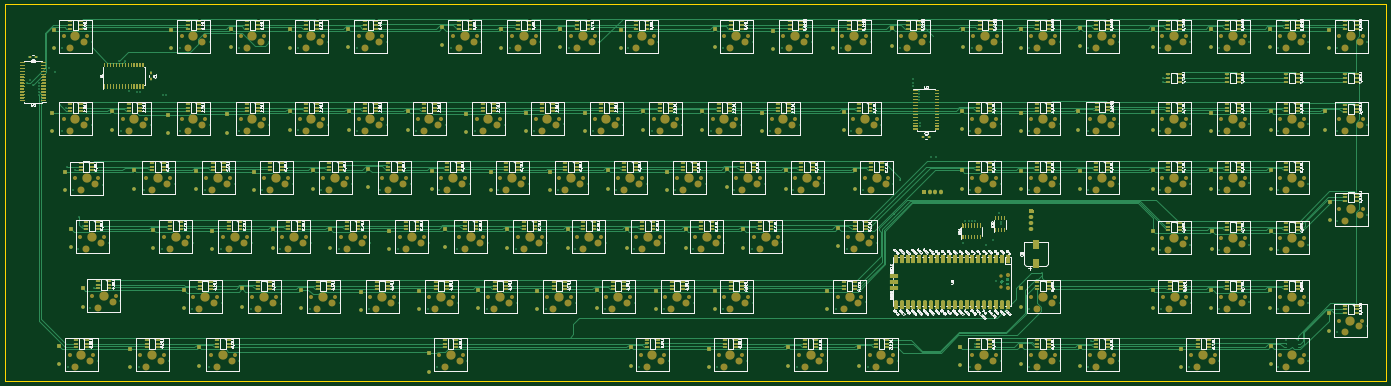
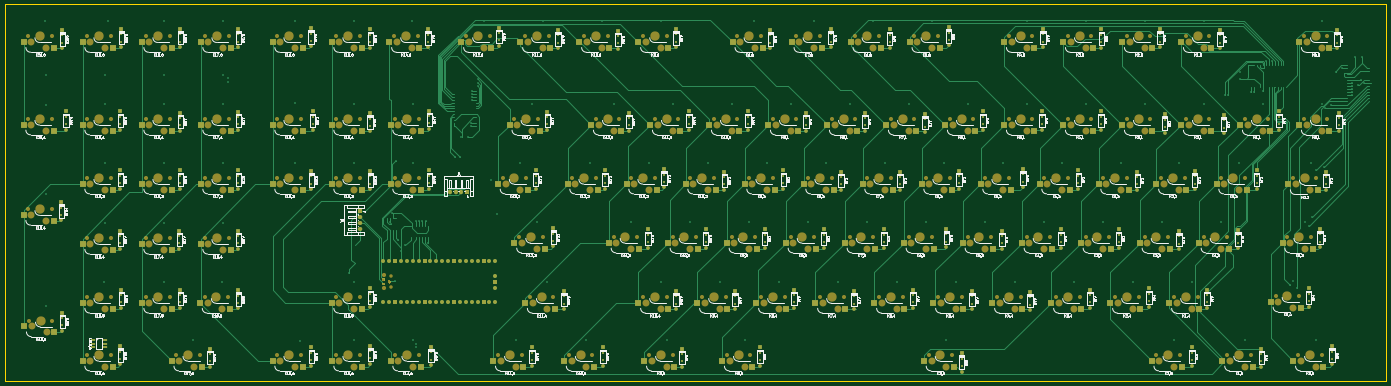
Circuit board: 10 layer files. Board 594.9 x 162.6 mm.
- bottom_copper: RedPyKeeb-B_Cu.gbr (133581 bytes)
- bottom_mask: RedPyKeeb-B_Mask.gbr (48065 bytes)
- paste: RedPyKeeb-B_Paste.gbr (21730 bytes)
- bottom_silk: RedPyKeeb-B_SilkS.gbr (357949 bytes)
- outline: RedPyKeeb-Edge_Cuts.gbr (768 bytes)
- top_copper: RedPyKeeb-F_Cu.gbr (242696 bytes)
- top_mask: RedPyKeeb-F_Mask.gbr (92342 bytes)
- paste: RedPyKeeb-F_Paste.gbr (60297 bytes)
- top_silk: RedPyKeeb-F_SilkS.gbr (280757 bytes)
- inner_copper: RedPyKeeb-PWRGND.gbr (42085 bytes)

=== bottom_copper: RedPyKeeb-B_Cu.gbr (133581 bytes, source omitted) ===
=== bottom_mask: RedPyKeeb-B_Mask.gbr (48065 bytes, source omitted) ===
=== paste: RedPyKeeb-B_Paste.gbr (21730 bytes, source omitted) ===
=== bottom_silk: RedPyKeeb-B_SilkS.gbr (357949 bytes, source omitted) ===
=== outline: RedPyKeeb-Edge_Cuts.gbr ===
%TF.GenerationSoftware,KiCad,Pcbnew,(5.1.9)-1*%
%TF.CreationDate,2021-03-17T02:29:26+10:00*%
%TF.ProjectId,RedPyKeeb,52656450-794b-4656-9562-2e6b69636164,rev?*%
%TF.SameCoordinates,Original*%
%TF.FileFunction,Profile,NP*%
%FSLAX46Y46*%
G04 Gerber Fmt 4.6, Leading zero omitted, Abs format (unit mm)*
G04 Created by KiCad (PCBNEW (5.1.9)-1) date 2021-03-17 02:29:26*
%MOMM*%
%LPD*%
G01*
G04 APERTURE LIST*
%TA.AperFunction,Profile*%
%ADD10C,0.050000*%
%TD*%
G04 APERTURE END LIST*
D10*
X24384000Y-182372000D02*
X23876000Y-182372000D01*
X23876000Y-19812000D02*
X23876000Y-182372000D01*
X618744000Y-182372000D02*
X24384000Y-182372000D01*
X618744000Y-19812000D02*
X618744000Y-182372000D01*
X23876000Y-19812000D02*
X618744000Y-19812000D01*
M02*

=== top_copper: RedPyKeeb-F_Cu.gbr (242696 bytes, source omitted) ===
=== top_mask: RedPyKeeb-F_Mask.gbr (92342 bytes, source omitted) ===
=== paste: RedPyKeeb-F_Paste.gbr (60297 bytes, source omitted) ===
=== top_silk: RedPyKeeb-F_SilkS.gbr (280757 bytes, source omitted) ===
=== inner_copper: RedPyKeeb-PWRGND.gbr (42085 bytes, source omitted) ===
